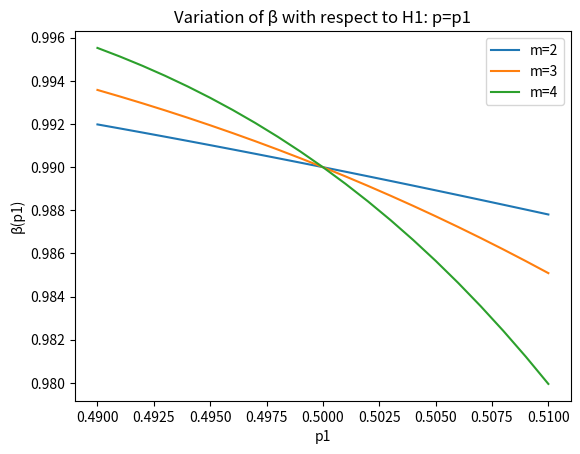
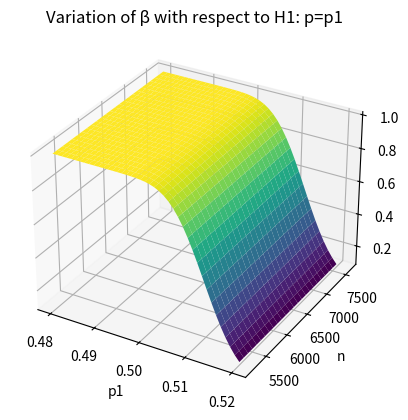

Here is the Python script that generated these plots, in order:
from scipy.stats import chi2
import numpy as np
import matplotlib.pyplot as plt
def second_type_error(p1,n,m):
    p0=0.5
    alfa=0.01
    g_lib=2**m-1
    v=p0**m/p1**m
    x=(v*chi2.ppf(1-alfa,g_lib))+((n/m) *(pow((p0**m-p1**m),2)/p0**m*p1**m))
    beta_p_1=chi2.cdf(x,g_lib)
    return beta_p_1
def plot_values(n,m):
    #values = np.arange(0.3, 0.7, 0.001)
    values = np.arange(0.49, 0.51, 0.001)
    # values = np.arange(0.48, 0.52, 0.001)
    beta_values = []
    for p1 in values:
        beta_values.append(second_type_error(p1, n,m))
    beta_values = np.array(beta_values)
    plt.plot(values, beta_values, label=f'm={m}')
    plt.title('Variation of β with respect to H1: p=p1')
    plt.legend(loc='upper right')
    plt.xlabel('p1')
    plt.ylabel('β(p1)')
plot_values(200,2)
plot_values(200,3)
plot_values(200,4)
# plot_values(150,2)
# plot_values(5300,8)

def f(x,y):
    return second_type_error(x,y,m=8)
yline = [n for n in range(5200,7700,100)]
xline = [p1 for p1 in np.arange(0.48, 0.52, 0.001)]
X, Y = np.meshgrid(xline, yline)
Z = f(X,Y)
fig = plt.figure()
ax = plt.axes(projection='3d')
ax.plot_surface(X, Y, Z, rstride=1, cstride=1,
                cmap='viridis', edgecolor='none')
ax.set_title('Variation of β with respect to H1: p=p1')
ax.set_xlabel('p1')
ax.set_ylabel('n')
ax.set_zlabel('z')
plt.show()